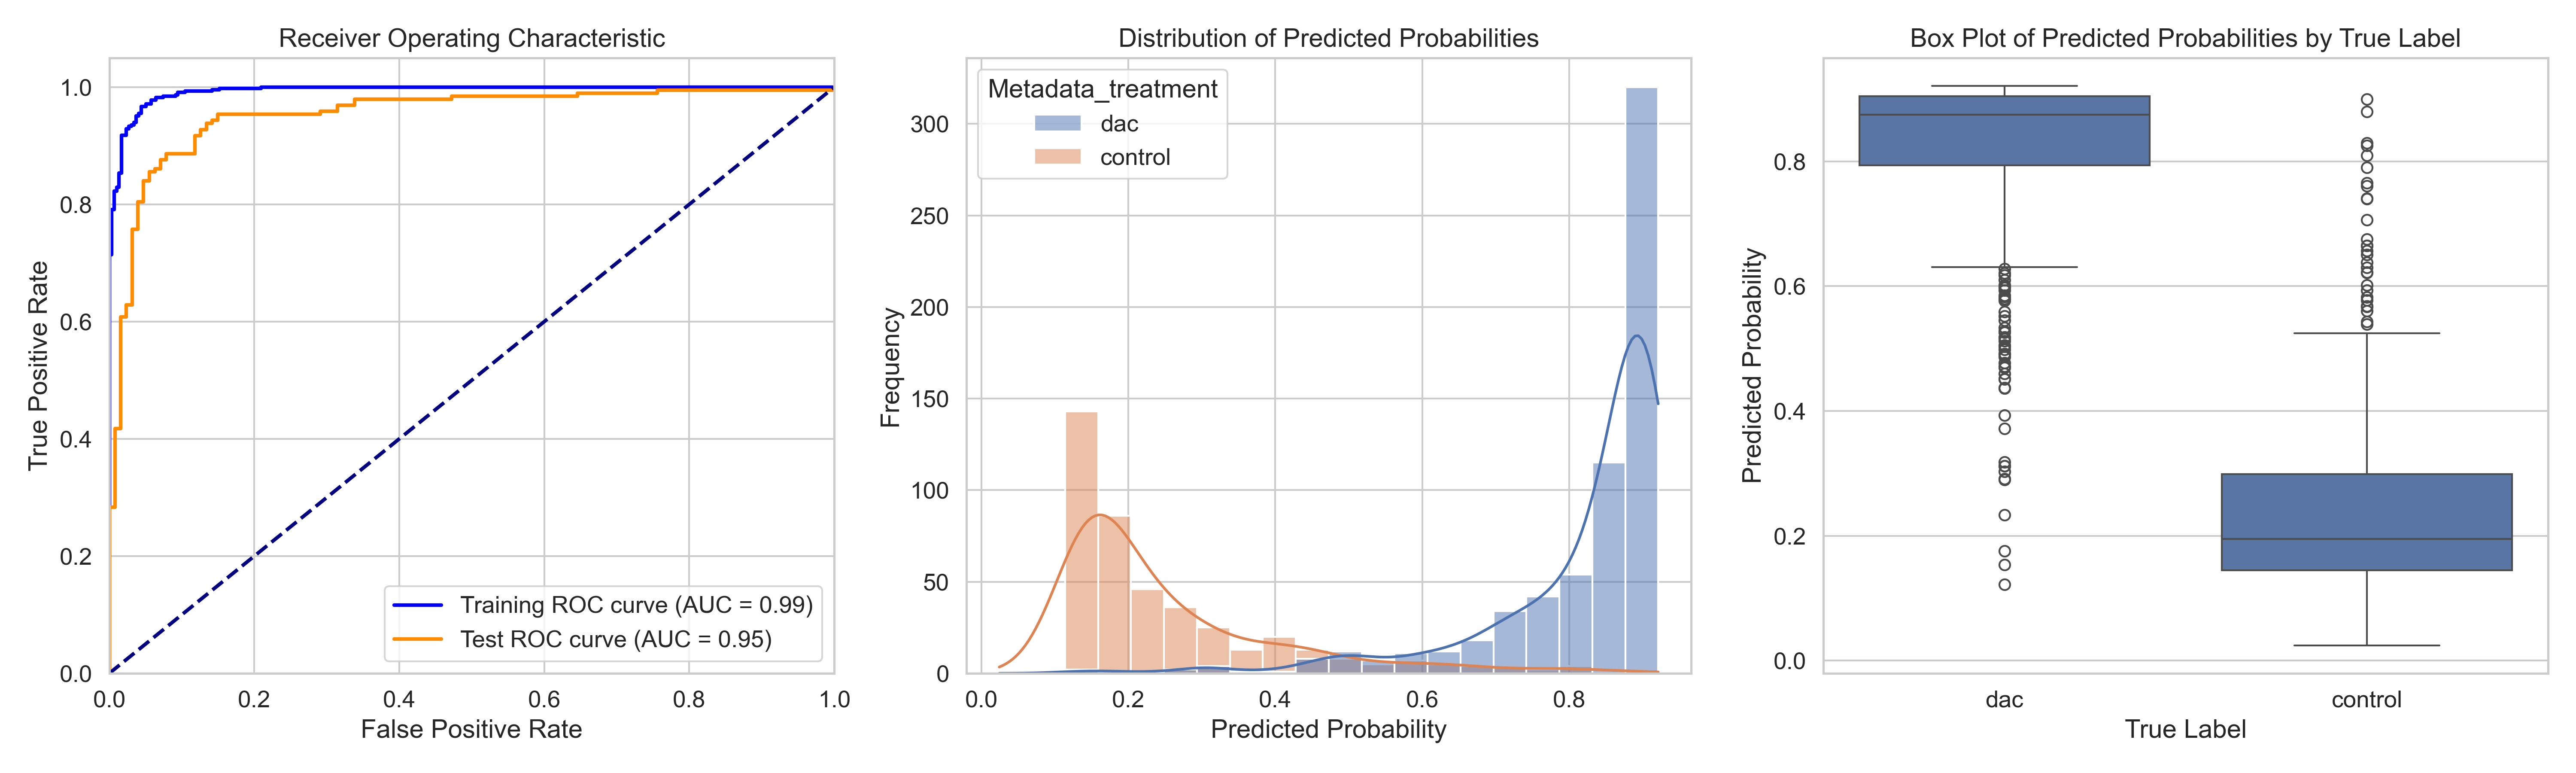

Source data for this figure (header and first rows):
ObjectNumber, Metadata_site, Metadata_concentration, Metadata_hour, Metadata_treatment, Predicted_Probability, Is_Test, S
1, 0, 8.93, 6, dac, 0.8835, True, 0.6311
2, 0, 8.93, 6, dac, 0.918, False, 0.6656
3, 0, 8.93, 6, dac, 0.9092, False, 0.6568
4, 0, 8.93, 6, dac, 0.9205, False, 0.6681
5, 0, 8.93, 6, dac, 0.9194, False, 0.667
6, 0, 8.93, 6, dac, 0.8911, False, 0.6387
7, 0, 8.93, 6, dac, 0.9147, False, 0.6623
8, 0, 8.93, 6, dac, 0.906, False, 0.6536
9, 0, 8.93, 6, dac, 0.9132, True, 0.6608
10, 0, 8.93, 6, dac, 0.8978, False, 0.6454
11, 0, 8.93, 6, dac, 0.8974, False, 0.645
12, 0, 8.93, 6, dac, 0.918, True, 0.6656
13, 0, 8.93, 6, dac, 0.871, False, 0.6186
14, 0, 8.93, 6, dac, 0.9057, False, 0.6533
15, 0, 8.93, 6, dac, 0.9172, False, 0.6648
16, 0, 8.93, 6, dac, 0.921, True, 0.6686
17, 0, 8.93, 6, dac, 0.915, False, 0.6626
18, 0, 8.93, 6, dac, 0.9049, False, 0.6525
19, 0, 8.93, 6, dac, 0.8967, True, 0.6443
20, 0, 8.93, 6, dac, 0.9097, False, 0.6573
21, 0, 8.93, 6, dac, 0.9182, False, 0.6658
22, 0, 8.93, 6, dac, 0.9163, False, 0.6639
23, 0, 8.93, 6, dac, 0.8531, True, 0.6007
24, 0, 8.93, 6, dac, 0.8873, False, 0.6349
25, 0, 8.93, 6, dac, 0.853, True, 0.6005
26, 0, 8.93, 6, dac, 0.9068, False, 0.6544
27, 0, 8.93, 6, dac, 0.7786, False, 0.5262
28, 0, 8.93, 6, dac, 0.9043, False, 0.6519
29, 0, 8.93, 6, dac, 0.8836, True, 0.6312
30, 0, 8.93, 6, dac, 0.8901, False, 0.6377
31, 0, 8.93, 6, dac, 0.89, False, 0.6376
32, 0, 8.93, 6, dac, 0.8917, False, 0.6393
33, 0, 8.93, 6, dac, 0.577, False, 0.3246
34, 0, 8.93, 6, dac, 0.919, False, 0.6666
35, 0, 8.93, 6, dac, 0.9135, True, 0.6611
36, 0, 8.93, 6, dac, 0.8958, False, 0.6434
37, 0, 8.93, 6, dac, 0.912, True, 0.6596
38, 0, 8.93, 6, dac, 0.9175, False, 0.6651
39, 0, 8.93, 6, dac, 0.7511, True, 0.4987
40, 0, 8.93, 6, dac, 0.892, False, 0.6396
41, 0, 8.93, 6, dac, 0.9054, False, 0.653
42, 0, 8.93, 6, dac, 0.9163, True, 0.6638
43, 0, 8.93, 6, dac, 0.8809, True, 0.6285
44, 0, 8.93, 6, dac, 0.892, True, 0.6395
45, 0, 8.93, 6, dac, 0.9074, False, 0.655
46, 0, 8.93, 6, dac, 0.9124, False, 0.66
47, 0, 8.93, 6, dac, 0.9177, True, 0.6653
48, 0, 8.93, 6, dac, 0.5992, False, 0.3468
49, 0, 8.93, 6, dac, 0.797, False, 0.5446
50, 0, 8.93, 6, dac, 0.8935, False, 0.6411
51, 0, 8.93, 6, dac, 0.85, False, 0.5976
1, 1, 8.93, 6, dac, 0.7032, False, 0.4508
2, 1, 8.93, 6, dac, 0.7218, False, 0.4693
3, 1, 8.93, 6, dac, 0.9139, False, 0.6615
4, 1, 8.93, 6, dac, 0.7063, False, 0.4539
5, 1, 8.93, 6, dac, 0.3029, False, 0.05048
6, 1, 8.93, 6, dac, 0.9192, False, 0.6668
7, 1, 8.93, 6, dac, 0.6409, True, 0.3885
8, 1, 8.93, 6, dac, 0.6502, False, 0.3978
9, 1, 8.93, 6, dac, 0.8229, False, 0.5705
... 1,008 more rows
